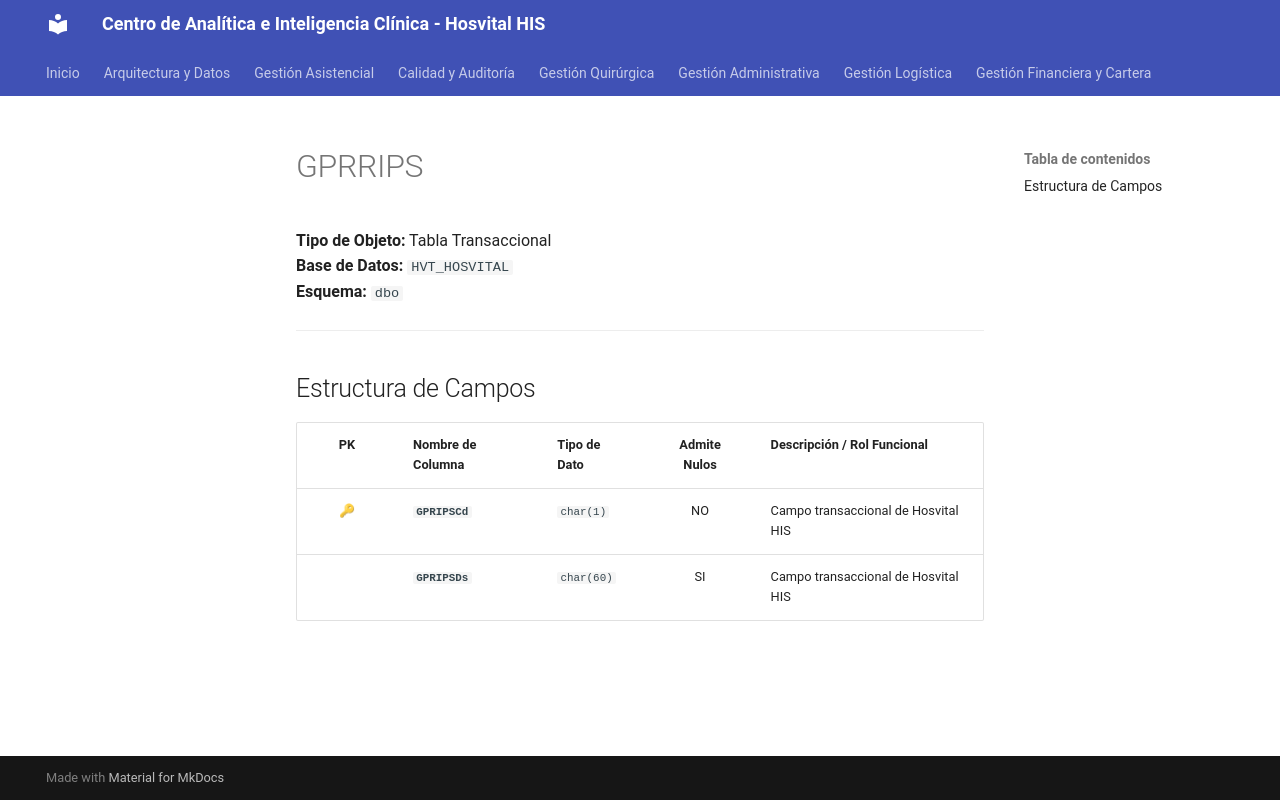

repository: SoporteSaludtech/superset-docs · page: diccionario-general/GPRRIPS/index.html · generator: mkdocs

# GPRRIPS

**Tipo de Objeto:** Tabla Transaccional  
**Base de Datos:** `HVT_HOSVITAL`  
**Esquema:** `dbo`

---

## Estructura de Campos

| PK | Nombre de Columna | Tipo de Dato | Admite Nulos | Descripción / Rol Funcional |
| :-: | :--- | :--- | :-: | :--- |
| 🔑 | **`GPRIPSCd`** | `char(1)` | NO | Campo transaccional de Hosvital HIS |
|  | **`GPRIPSDs`** | `char(60)` | SI | Campo transaccional de Hosvital HIS |
